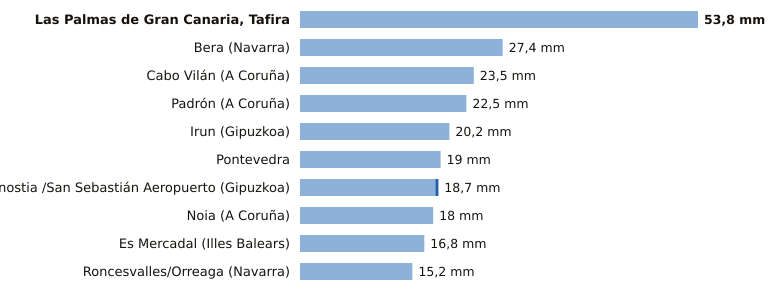

The table this chart was drawn from, first rows:
estacion, provincia, indicativo, mm_6_dias_anteriores, mm_hoy, mm_7_dias, horas_de_hoy
Las Palmas de Gran Canaria, Tafira, Las Palmas, C658X, 53.8, 0.0, 53.8, 1
Bera, Navarra, 1010X, 27.4, 0.0, 27.4, 2
Cabo Vilán, A Coruña, 1393, 23.5, 0.0, 23.5, 2
Padrón, A Coruña, 1473A, 22.5, 0.0, 22.5, 2
Irun, Gipuzkoa, 1012P, 20.2, 0.0, 20.2, 1
Pontevedra, Pontevedra, 1484C, 19.0, 0.0, 19.0, 2
Donostia /San Sebastián Aeropuerto, Gipuzkoa, 1014A, 18.3, 0.4, 18.7, 2
Noia, A Coruña, 1435C, 18.0, 0.0, 18.0, 1
Es Mercadal, Illes Balears, B825B, 16.8, 0.0, 16.8, 1
Roncesvalles/Orreaga, Navarra, 9228T, 15.2, 0.0, 15.2, 1
